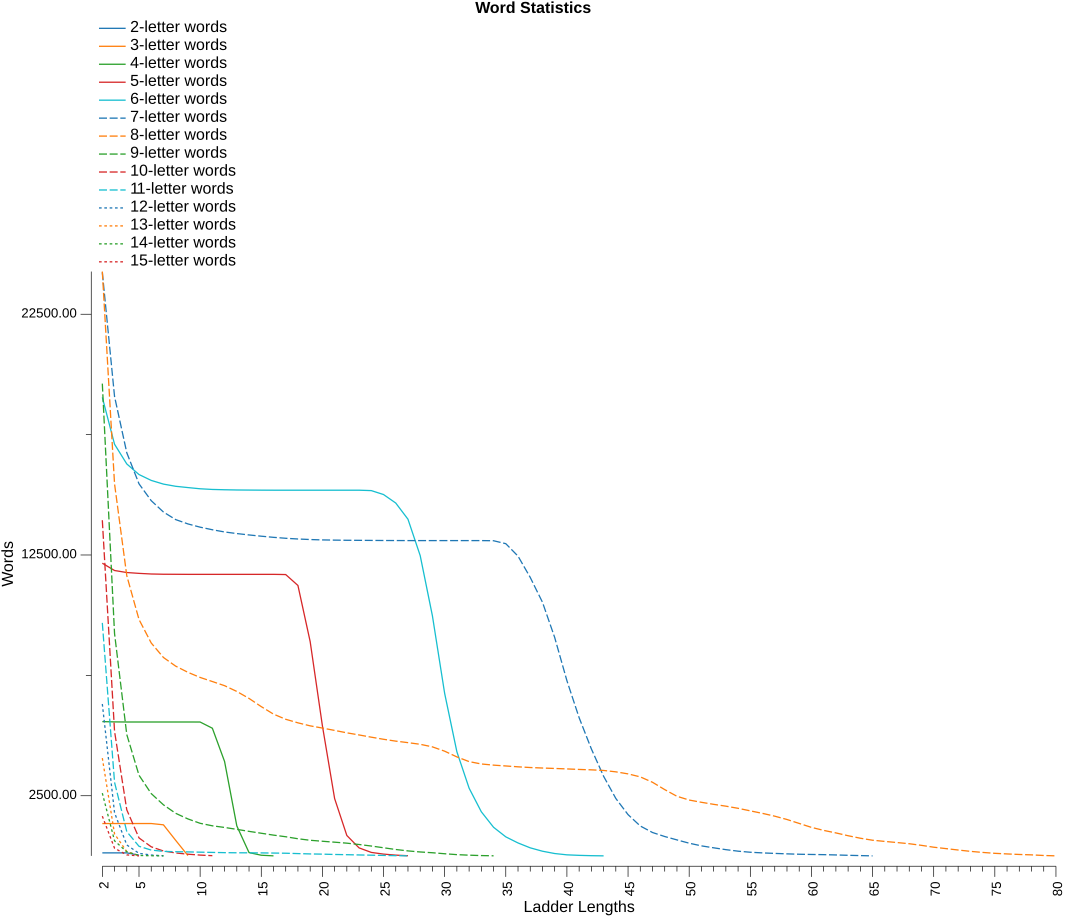

The table this chart was drawn from, first rows:
Letters, Words, Islands, Doublets, Longest, 2, 3, 4, 5, 6, 7, 8, 9, 10, 11, 12, 13, 14, 15, 16, 17, 18, 19, 20
2, 127, 0, 0, 5, 127, 127, 127, 33, , , , , , , , , , , , , , , 
3, 1347, 1, 0, 9, 1346, 1346, 1346, 1346, 1346, 1292, 648, 16, , , , , , , , , , , 
4, 5638, 59, 12, 16, 5579, 5567, 5563, 5563, 5563, 5563, 5563, 5563, 5562, 5305, 3923, 1248, 139, 29, 3, , , , 
5, 12972, 814, 303, 27, 12158, 11855, 11771, 11736, 11710, 11700, 11698, 11695, 11695, 11695, 11695, 11695, 11695, 11695, 11695, 11687, 11234, 8903, 5410
6, 23033, 3986, 1947, 43, 19047, 17100, 16282, 15842, 15597, 15444, 15353, 15300, 15250, 15222, 15209, 15200, 15196, 15193, 15191, 15191, 15191, 15191, 15191
7, 34342, 10103, 5155, 65, 24239, 19084, 16747, 15456, 14755, 14284, 13970, 13790, 13655, 13548, 13456, 13390, 13332, 13280, 13233, 13194, 13164, 13142, 13126
8, 42150, 17877, 8818, 80, 24273, 15455, 11641, 9822, 8844, 8243, 7883, 7627, 7414, 7244, 7071, 6832, 6542, 6201, 5891, 5676, 5528, 5403, 5311
9, 42933, 23315, 10380, 34, 19618, 9238, 5044, 3352, 2589, 2123, 1770, 1537, 1355, 1251, 1183, 1103, 1020, 942, 864, 797, 714, 650, 610
10, 37235, 23291, 8765, 11, 13944, 5179, 1915, 748, 379, 205, 124, 72, 35, 11, , , , , , , , , 
11, 29027, 19347, 6620, 27, 9680, 3060, 1011, 400, 243, 189, 175, 167, 156, 146, 136, 131, 129, 126, 119, 112, 97, 83, 74
12, 21025, 14714, 4516, 7, 6311, 1795, 457, 107, 37, 7, , , , , , , , , , , , , 
13, 14345, 10281, 3152, 5, 4064, 912, 181, 9, , , , , , , , , , , , , , , 
14, 9397, 6788, 1981, 7, 2609, 628, 172, 20, 7, 2, , , , , , , , , , , , , 
15, 5925, 4273, 1332, 5, 1652, 320, 43, 2, , , , , , , , , , , , , , , 
